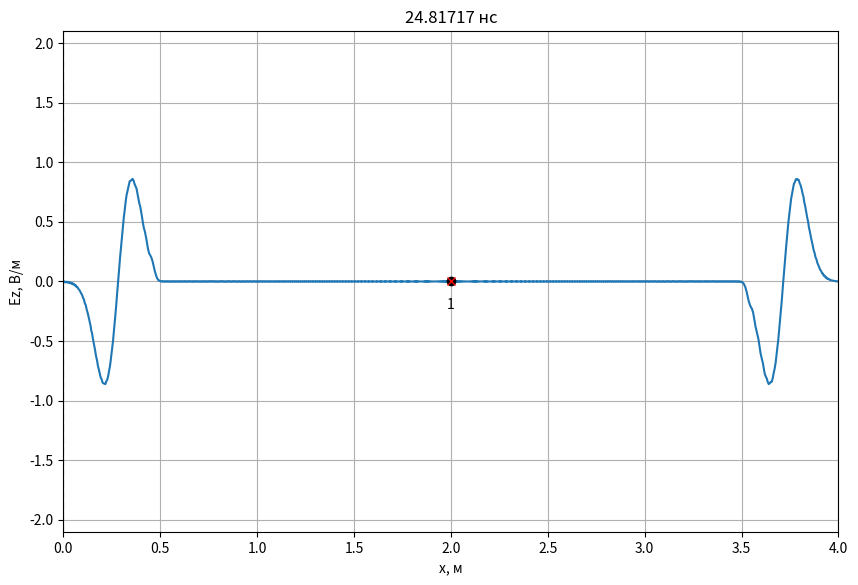
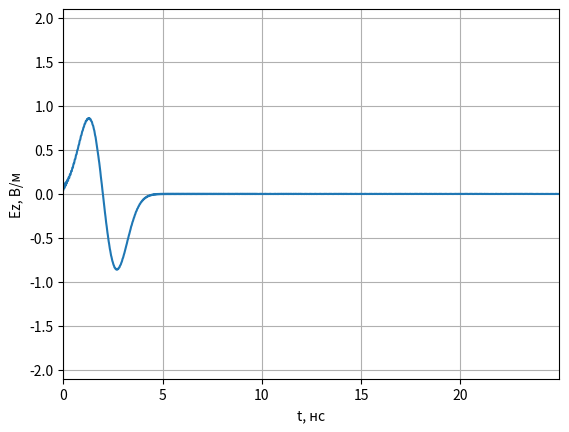
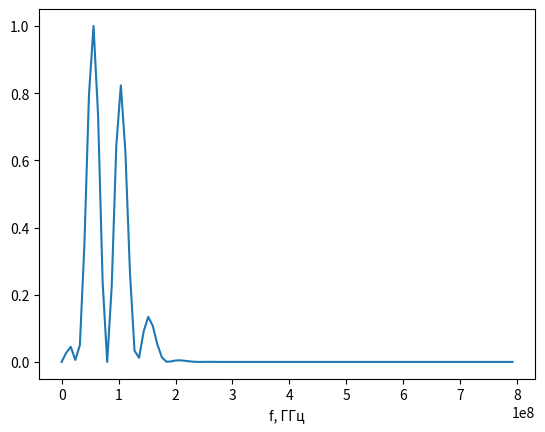

Write the Python code that produced these figures, in order.
# -*- coding: utf-8 -*-
import math
import pylab
import numpy as np
import numpy.typing as npt
from abc import ABCMeta, abstractmethod
from typing import List, Optional
import matplotlib.pyplot as plt


class Probe:
    '''
    Класс для хранения временного сигнала в пробнике.
    '''
    def __init__(self, position: int, maxTime: int):
        '''
        position - положение пробника (номер ячейки).
        maxTime - максимально количество временных шагов для хранения в пробнике.
        '''
        self.position = position

        # Временные сигналы для полей E и H
        self.E = np.zeros(maxTime)
        self.H = np.zeros(maxTime)

        # Номер временного шага для сохранения полей
        self._time = 0

    def addData(self, E: npt.NDArray[float], H: npt.NDArray[float]):
        '''
        Добавить данные по полям E и H в пробник.
        '''
        self.E[self._time] = E[self.position]
        self.H[self._time] = H[self.position]
        self._time += 1

class AnimateFieldDisplay:
    '''
    Класс для отображения анимации распространения ЭМ волны в пространстве
    '''
    def __init__(self,
                 dx: float,
                 dt: float,
                 maxXSize: int,
                 minYSize: float, maxYSize: float,
                 yLabel: str,
                 title: Optional[str] = None
                 ):
        '''
        dx - дискрет по простарнству, м
        dt - дискрет по времени, сек
        maxXSize - размер области моделирования в отсчетах.
        minYSize, maxYSize - интервал отображения графика по оси Y.
        yLabel - метка для оси Y
        '''
        self.maxXSize = maxXSize
        self.minYSize = minYSize
        self.maxYSize = maxYSize
        self._xList = None
        self._line = None
        self._xlabel = 'x, м'
        self._ylabel = yLabel
        self._probeStyle = 'xr'
        self._sourceStyle = 'ok'
        self._dx = dx
        self._dt = dt
        self._title = title

    def activate(self):
        '''
        Инициализировать окно с анимацией
        '''
        self._xList = np.arange(self.maxXSize) * self._dx

        # Включить интерактивный режим для анимации
        pylab.ion()

        # Создание окна для графика
        self._fig, self._ax = pylab.subplots(
            figsize=(10, 6.5))

        if self._title is not None:
            self._fig.suptitle(self._title)

        # Установка отображаемых интервалов по осям
        self._ax.set_xlim(0, self.maxXSize * self._dx)
        self._ax.set_ylim(self.minYSize, self.maxYSize)

        # Установка меток по осям
        self._ax.set_xlabel(self._xlabel)
        self._ax.set_ylabel(self._ylabel)

        # Включить сетку на графике
        self._ax.grid()

        # Отобразить поле в начальный момент времени
        self._line, = self._ax.plot(self._xList, np.zeros(self.maxXSize))

    def drawProbes(self, probesPos: List[int]):
        '''
        Нарисовать пробники.

        probesPos - список координат пробников для регистрации временных
            сигналов (в отсчетах).
        '''
        # Отобразить положение пробника
        self._ax.plot(np.array(probesPos) * self._dx,
                      [0] * len(probesPos), self._probeStyle)

        for n, pos in enumerate(probesPos):
            self._ax.text(
                pos * self._dx,
                0,
                '\n{n}'.format(n=n + 1),
                verticalalignment='top',
                horizontalalignment='center')

    def drawSources(self, sourcesPos: List[int]):
        '''
        Нарисовать источники.

        sourcesPos - список координат источников (в отсчетах).
        '''
        # Отобразить положение пробника
        self._ax.plot(np.array(sourcesPos) * self._dx,
                      [0] * len(sourcesPos), self._sourceStyle)

    def drawBoundary(self, position: int):
        '''
        Нарисовать границу в области моделирования.

        position - координата X границы (в отсчетах).
        '''
        self._ax.plot([position * self._dx, position * self._dx],
                      [self.minYSize, self.maxYSize],
                      '--k')

    def stop(self):
        '''
        Остановить анимацию
        '''
        pylab.ioff()

    def updateData(self, data: npt.NDArray[float], timeCount: int):
        '''
        Обновить данные с распределением поля в пространстве
        '''
        self._line.set_ydata(data)
        time_str = '{:.5f}'.format(timeCount * self._dt * 1e9)
        self._ax.set_title(f'{time_str} нс')
        self._fig.canvas.draw()
        self._fig.canvas.flush_events()


def showProbeSignals(probes: List[Probe], minYSize: float, maxYSize: float):
    '''
    Показать графики сигналов, зарегистрированых в датчиках.

    probes - список экземпляров класса Probe.
    minYSize, maxYSize - интервал отображения графика по оси Y.
    '''
    # Создание окна с графиков
    fig, ax = plt.subplots()

    # Настройка внешнего вида графиков
    ax.set_xlim(0, len(probes[0].E) * dt * 1e9)
    ax.set_ylim(minYSize, maxYSize)
    ax.set_xlabel('t, нс')
    ax.set_ylabel('Ez, В/м')
    ax.grid()
    time_list = np.arange(len(probes[0].E)) * dt * 1e9
    # Вывод сигналов в окно
    for probe in probes:
        ax.plot(time_list, probe.E)

    # Показать окно с графиками
    plt.show()

class Source1D(metaclass=ABCMeta):
    '''
    Базовый класс для всех источников одномерного метода FDTD
    '''
    @abstractmethod
    def getE(self, time):
        '''
        Метод должен возвращать значение поля источника в момент времени time
        '''
        pass

    def getH(self, time):
        return 0.0

class SourcePlaneWave(metaclass=ABCMeta):
    @abstractmethod
    def getE(self, position, time):
        pass

class Source(Source1D):
    def __init__(self, source: SourcePlaneWave,
                 sourcePos: float,
                 Sc: float = 1.0,
                 eps: float = 1.0,
                 mu: float = 1.0):
        self.source = source
        self.sourcePos = sourcePos
        self.Sc = Sc
        self.eps = eps
        self.mu = mu
        self.W0 = 120.0 * np.pi

    def getH(self, time):
        return -(self.Sc / (self.W0 * self.mu)) * (self.source.getE(self.sourcePos, time) - self.source.getE(self.sourcePos - 1, time))

    def getE(self, time):
        return (self.Sc / np.sqrt(self.eps * self.mu)) * (self.source.getE(self.sourcePos - 0.5, time + 0.5) + self.source.getE(self.sourcePos + 0.5, time + 0.5))

    
class Probe:
    '''
    Класс для хранения временного сигнала в пробнике.
    '''

    def __init__(self, position: int, maxTime: int):
        '''
        position - положение пробника (номер ячейки).
        maxTime - максимально количество временных шагов для хранения в пробнике.
        '''
        self.position = position

        # Временные сигналы для полей E и H
        self.E = np.zeros(maxTime)
        self.H = np.zeros(maxTime)

        # Номер временного шага для сохранения полей
        self._time = 0

    def addData(self, E: npt.NDArray[float], H: npt.NDArray[float]):
        '''
        Добавить данные по полям E и H в пробник.
        '''
        self.E[self._time] = E[self.position]
        self.H[self._time] = H[self.position]
        self._time += 1

class LayerContinuous:
    def __init__(self,
                 xmin: float,
                 xmax: float = None,
                 eps: float = 1.0,
                 mu: float = 1.0,
                 sigma: float = 0.0):
        self.xmin = xmin
        self.xmax = xmax
        self.eps = eps
        self.mu = mu
        self.sigma = sigma
        
class LayerDiscrete:
    def __init__(self,
                 xmin: int,
                 xmax: int = None,
                 eps: float = 1.0,
                 mu: float = 1.0,
                 sigma: float = 0.0):
        self.xmin = xmin
        self.xmax = xmax
        self.eps = eps
        self.mu = mu
        self.sigma = sigma

class Sampler:
    def __init__(self, discrete: float):
        self.discrete = discrete

    def sample(self, x: float) -> int:
        return math.floor(x / self.discrete + 0.5)

def sampleLayer(layer_cont: LayerContinuous, sampler: Sampler) -> LayerDiscrete:
    start_discrete = sampler.sample(layer_cont.xmin)
    end_discrete = (sampler.sample(layer_cont.xmax)
                    if layer_cont.xmax is not None
                    else None)
    return LayerDiscrete(start_discrete, end_discrete,
                         layer_cont.eps, layer_cont.mu, layer_cont.sigma)

def fillMedium(layer: LayerDiscrete,
               eps: npt.NDArray[np.float64],
               mu: npt.NDArray[np.float64],
               sigma: npt.NDArray[np.float64]):
    if layer.xmax is not None:
        eps[layer.xmin: layer.xmax] = layer.eps
        mu[layer.xmin: layer.xmax] = layer.mu
        sigma[layer.xmin: layer.xmax] = layer.sigma
    else:
        eps[layer.xmin:] = layer.eps
        mu[layer.xmin:] = layer.mu
        sigma[layer.xmin:] = layer.sigma

class GaussianDiff(Source1D):
    '''
    Источник, создающий дифференцированный гауссов импульс
    '''

    def __init__(self, magnitude, dg, wg):
        '''
        magnitude - максимальное значение в источнике;
        dg - коэффициент, задающий начальную задержку гауссова импульса;
        wg - коэффициент, задающий ширину гауссова импульса.
        '''
        self.magnitude = magnitude
        self.dg = dg
        self.wg = wg

    def getE(self, k, time):
        e = (time - self.dg) / self.wg
        return -2 * self.magnitude * e * np.exp(-(e ** 2))

if __name__ == '__main__':
    # Используемые константы
    # Волновое сопротивление свободного пространства
    W0 = 120.0 * np.pi

    # Скорость света в вакууме
    c = 299792458.0

    # Электрическая постоянная
    eps0 = 8.854187817e-12

    # Параметры моделирования
    # Частота сигнала, Гц
    f_Hz = 1.0e9

    # Дискрет по пространству в м
    dx = 2e-3

    wavelength = c / f_Hz
    Nl = wavelength / dx

    # Число Куранта
    Sc = 1.0

    # Размер области моделирования в м
    maxSize_m = 4.0

    # Время расчета в секундах
    maxTime_s = 25e-9

    # Положение источника в м
    sourcePos_m = 2.0

    # Координаты датчиков для регистрации поля в м
    probesPos_m = [2]

    # Параметры слоев
    layers_cont = [LayerContinuous(xmin = 0, eps = 9.0, sigma = 0.0)]

    # Скорость обновления графика поля
    speed_refresh = 30

    # Дискрет по времени
    dt = dx * Sc / c

    sampler_x = Sampler(dx)
    sampler_t = Sampler(dt)

    # Время расчета в отсчетах
    maxTime = sampler_t.sample(maxTime_s)

    # Размер области моделирования в отсчетах
    maxSize = sampler_x.sample(maxSize_m)

    # Положение источника в отсчетах
    sourcePos = sampler_x.sample(sourcePos_m)

    layers = [sampleLayer(layer, sampler_x) for layer in layers_cont]

    # Датчики для регистрации поля
    probesPos = [sampler_x.sample(pos) for pos in probesPos_m]
    probes = [Probe(pos, maxTime) for pos in probesPos]

    # Вывод параметров моделирования
    print(f'Число Куранта: {Sc}')
    print(f'Размер области моделирования: {maxSize_m} м')
    print(f'Время расчета: {maxTime_s * 1e9} нс')
    print(f'Координата источника: {sourcePos_m} м')
    print(f'Частота сигнала: {f_Hz * 1e-9} ГГц')
    print(f'Длина волны: {wavelength} м')
    print(f'Количество отсчетов на длину волны (Nl): {Nl}')
    probes_m_str = ', '.join(['{:.6f}'.format(pos) for pos in probesPos_m])
    print(f'Дискрет по пространству: {dx} м')
    print(f'Дискрет по времени: {dt * 1e9} нс')
    print(f'Координата пробника [м]: {probes_m_str}')
    print()
    print(f'Размер области моделирования: {maxSize} отсч.')
    print(f'Время расчета: {maxTime} отсч.')
    print(f'Координата источника: {sourcePos} отсч.')
    probes_str = ', '.join(['{}'.format(pos) for pos in probesPos])
    print(f'Координата пробника [отсч.]: {probes_str}')

    # Параметры среды
    # Диэлектрическая проницаемость
    eps = np.ones(maxSize)
    
    # Магнитная проницаемость
    mu = np.ones(maxSize - 1)

    # Проводимость
    sigma = np.zeros(maxSize)

    for layer in layers:
        fillMedium(layer, eps, mu, sigma)

    # Коэффициенты для учета потерь
    loss = sigma * dt / (2 * eps * eps0)
    ceze = (1.0 - loss) / (1.0 + loss)
    cezh = W0 / (eps * (1.0 + loss))

    # Коэффициенты для расчета ABC второй степени
    # Sc' для левой границы
    mu[0] = 1

    Sc1Left = Sc / np.sqrt(mu[0] * eps[0])

    k1Left = -1 / (1 / Sc1Left + 2 + Sc1Left)
    k2Left = 1 / Sc1Left - 2 + Sc1Left
    k3Left = 2 * (Sc1Left - 1 / Sc1Left)
    k4Left = 4 * (1 / Sc1Left + Sc1Left)

    # Ez[0: 2] в предыдущий момент времени (q)
    oldEzLeft1 = np.zeros(3)

    # Ez[0: 2] в пред-предыдущий момент времени (q - 1)
    oldEzLeft2 = np.zeros(3)

    # Ez[-3: -1] в предыдущий момент времени (q)
    oldEzRight1 = np.zeros(3)

    # Ez[-3: -1] в пред-предыдущий момент времени (q - 1)
    oldEzRight2 = np.zeros(3)
    
    # Источник
    magnitude = 1.0
    signal = GaussianDiff(magnitude, 300, 150)
    source = Source(signal, 0.0, Sc, eps[sourcePos], mu[sourcePos])

    Ez = np.zeros(maxSize)
    Hy = np.zeros(maxSize - 1)



    # Параметры отображения поля E
    display_field = Ez
    display_ylabel = 'Ez, В/м'
    display_ymin = -2.1
    display_ymax = 2.1

    # Создание экземпляра класса для отображения
    # распределения поля в пространстве
    display = AnimateFieldDisplay(dx, dt,
                                        maxSize,
                                        display_ymin, display_ymax,
                                        display_ylabel)

    display.activate()
    display.drawSources([sourcePos])
    display.drawProbes(probesPos)
    for layer in layers:
        display.drawBoundary(layer.xmin)
        if layer.xmax is not None:
            display.drawBoundary(layer.xmax)

    for t in range(1, maxTime):
        # Расчет компоненты поля H
        Hy = Hy + (Ez[1:] - Ez[:-1]) * Sc / (W0 * mu)
        Hy[0] = 0

        # Источник возбуждения
        Hy[sourcePos - 1] += source.getH(t)
        # Расчет компоненты поля E
        Ez[1:-1] = ceze[1: -1] * Ez[1: -1] + cezh[1: -1] * (Hy[1:] - Hy[: -1])
        # Граничные условия ABC второй степени (слева)
        Ez[0] = (k1Left * (k2Left * (Ez[2] + oldEzLeft2[0]) +
                           k3Left * (oldEzLeft1[0] + oldEzLeft1[2] - Ez[1] - oldEzLeft2[1]) -
                           k4Left * oldEzLeft1[1]) - oldEzLeft2[2])

        oldEzLeft2[:] = oldEzLeft1[:]
        oldEzLeft1[:] = Ez[0: 3]
        

    



        # Источник возбуждения
        Ez[sourcePos] += source.getE(t)

        # Регистрация поля в датчиках
        for probe in probes:
            probe.addData(Ez, Hy)

        if t % speed_refresh == 0:
            display.updateData(display_field, t)

    # Отображение сигнала, сохраненного в пробнике
    showProbeSignals(probes, -2.1, 2.1)

    # Построение спектра
    plt.figure(3)
    t  = np.arange(1250)
    sp  = np.fft.fft(Ez)
    freq = np.fft.fftfreq(t.shape[-1])
    plt.plot (abs(freq[:100]) * 10e9, (sp.real[:100] **2 + sp.imag[:100] ** 2) / max(abs(sp.real[:100] **2 + sp.imag[:100] ** 2)))
    plt.xlabel('f, ГГц')
    display.stop()
    plt.show()
